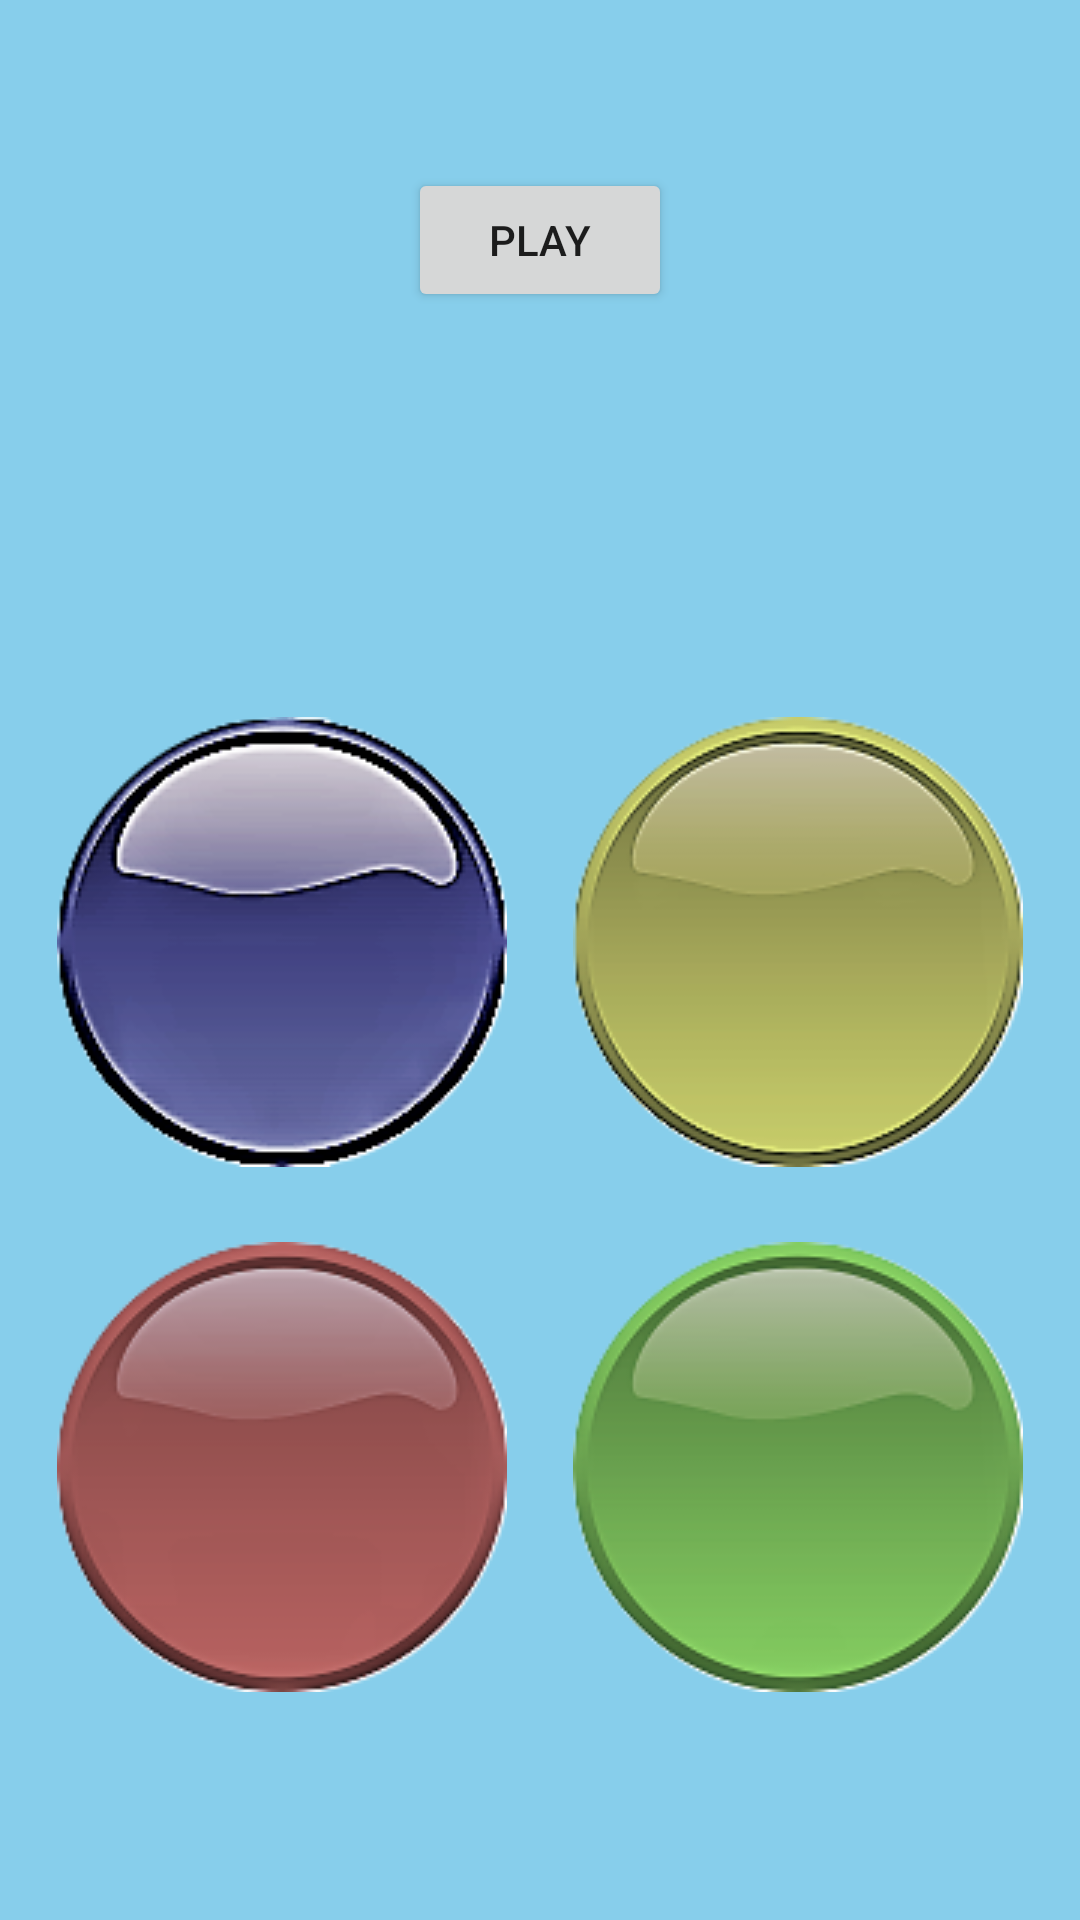

Here is an Android app screen rendered from its layout file. Give the layout XML and the strings, colors and styles it references.
<!-- AndroidManifest.xml: application theme AppTheme -->
<!-- res/layout/game_simon.xml -->
<?xml version="1.0" encoding="utf-8"?>
<android.support.constraint.ConstraintLayout xmlns:android="http://schemas.android.com/apk/res/android"
    xmlns:tools="http://schemas.android.com/tools"
    android:layout_width="match_parent"
    android:layout_height="match_parent"
    xmlns:app="http://schemas.android.com/apk/res-auto"
    android:background="#87CEEB">
    <TextView
        android:id="@+id/text"
        android:layout_width="wrap_content"
        android:layout_height="wrap_content"
        android:layout_marginStart="8dp"
        android:layout_marginTop="8dp"
        android:text=""
        android:textSize="20sp"
        app:layout_constraintStart_toStartOf="parent"
        app:layout_constraintTop_toTopOf="parent" />

    <Button
        android:id="@+id/bfstart"
        android:layout_width="wrap_content"
        android:layout_height="wrap_content"
        android:layout_marginEnd="8dp"
        android:layout_marginStart="8dp"
        android:layout_marginTop="56dp"
        android:text="Play"
        app:layout_constraintEnd_toEndOf="parent"
        app:layout_constraintStart_toStartOf="parent"
        app:layout_constraintTop_toTopOf="parent" />

    <LinearLayout
        android:id="@+id/linearLayout"
        android:layout_width="match_parent"
        android:layout_height="wrap_content"
        android:layout_marginBottom="76dp"
        android:layout_marginEnd="8dp"
        android:layout_marginStart="8dp"
        android:layout_marginTop="8dp"
        android:orientation="vertical"
        app:layout_constraintBottom_toBottomOf="parent"
        app:layout_constraintEnd_toEndOf="parent"
        app:layout_constraintHorizontal_bias="0.0"
        app:layout_constraintStart_toStartOf="parent"
        app:layout_constraintTop_toBottomOf="@+id/bfstart"
        app:layout_constraintVertical_bias="1.0"
        tools:ignore="MissingConstraints">

        <LinearLayout
            android:layout_width="match_parent"
            android:layout_height="wrap_content"
            android:weightSum="2">

            <ImageButton
                android:id="@+id/iblue"
                android:layout_width="wrap_content"
                android:layout_height="wrap_content"
                android:layout_weight="1"
                android:background="#87CEEB"
                android:src="@drawable/bblueoff" />

            <ImageButton
                android:id="@+id/iyellow"
                android:layout_width="wrap_content"
                android:layout_height="wrap_content"
                android:layout_weight="1"
                android:background="#87CEEB"
                android:src="@drawable/byellowoff" />
        </LinearLayout>

        <LinearLayout
            android:layout_width="match_parent"
            android:layout_height="wrap_content"
            android:layout_marginTop="25dp"
            android:weightSum="2">
            <ImageButton
                android:id="@+id/ired"
                android:layout_width="wrap_content"
                android:layout_height="wrap_content"
                android:layout_weight="1"
                android:background="#87CEEB"
                android:src="@drawable/bredoff" />

            <ImageButton
                android:id="@+id/igreen"
                android:layout_width="wrap_content"
                android:layout_height="wrap_content"
                android:layout_weight="1"
                android:background="#87CEEB"
                android:src="@drawable/bgreenoff" />


        </LinearLayout>
    </LinearLayout>

</android.support.constraint.ConstraintLayout>
<!-- resources referenced by this layout -->
<resources>
  <!-- drawable bblueoff: png bitmap (drawable, 20639 bytes) -->
  <!-- drawable bgreenoff: png bitmap (drawable, 13507 bytes) -->
  <!-- drawable bredoff: png bitmap (drawable, 14630 bytes) -->
  <!-- drawable byellowoff: png bitmap (drawable, 14361 bytes) -->
  <style name="AppTheme" parent="Theme.AppCompat.Light.NoActionBar">
          
          <item name="colorPrimary">@color/colorPrimary</item>
          <item name="colorPrimaryDark">@color/colorPrimaryDark</item>
          <item name="colorAccent">@color/colorAccent</item>
      </style>
  <!-- not gathered from this repository: default colours our renderer supplied (Android Studio template values) -->
  <color name="colorPrimary">#FF6200EE</color>
  <color name="colorPrimaryDark">#FF3700B3</color>
  <color name="colorAccent">#FF03DAC5</color>
</resources>
